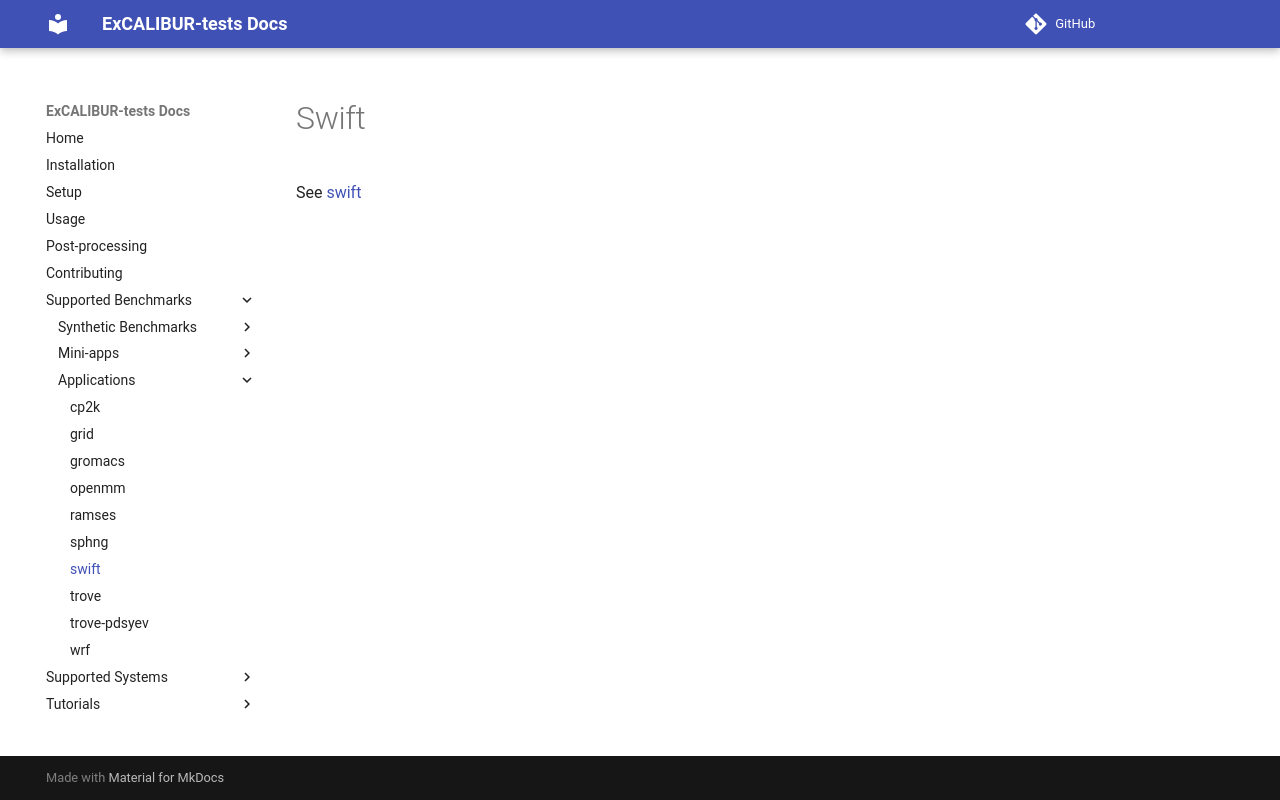

repository: ukri-excalibur/excalibur-tests · page: apps/swift/index.html · generator: mkdocs

# Swift

See [swift](https://swift.strw.leidenuniv.nl/)
